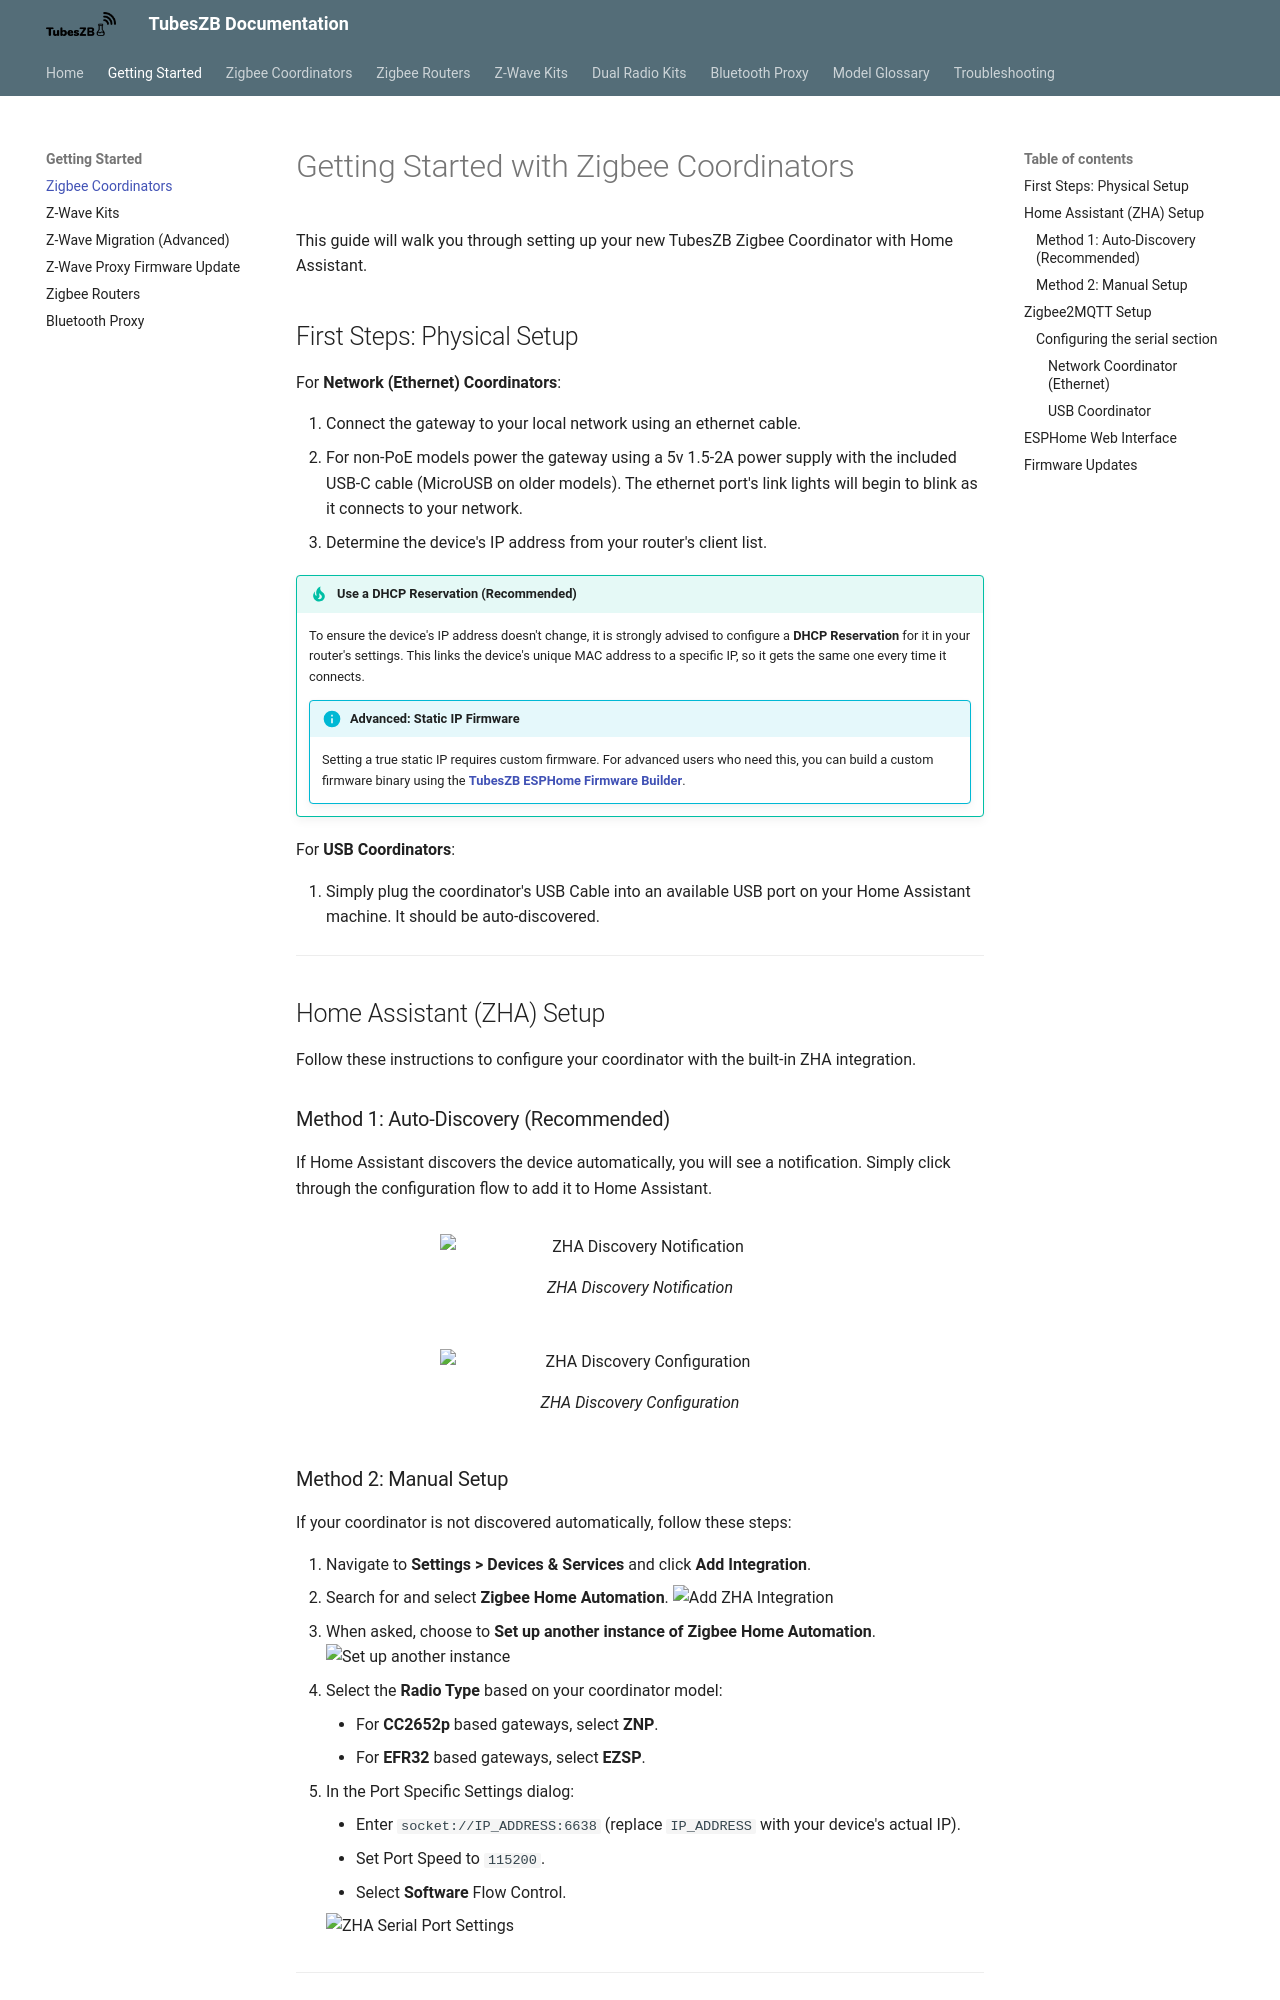

repository: tube0013/tube_gateways · page: getting-started/zigbee/index.html · generator: mkdocs

# Getting Started with Zigbee Coordinators

This guide will walk you through setting up your new TubesZB Zigbee Coordinator with Home Assistant.

## First Steps: Physical Setup

For **Network (Ethernet) Coordinators**:

1.  Connect the gateway to your local network using an ethernet cable.
2.  For non-PoE models power the gateway using a 5v 1.5-2A power supply with the included USB-C cable (MicroUSB on older models). The ethernet port's link lights will begin to blink as it connects to your network.
3.  Determine the device's IP address from your router's client list.

!!! tip "Use a DHCP Reservation (Recommended)"
    To ensure the device's IP address doesn't change, it is strongly advised to configure a **DHCP Reservation** for it in your router's settings. This links the device's unique MAC address to a specific IP, so it gets the same one every time it connects.

    !!! info "Advanced: Static IP Firmware"
        Setting a true static IP requires custom firmware. For advanced users who need this, you can build a custom firmware binary using the **[TubesZB ESPHome Firmware Builder](https://github.com/tube0013/TubesZB-ESPHome-Builder)**.

For **USB Coordinators**:

1.  Simply plug the coordinator's USB Cable into an available USB port on your Home Assistant machine. It should be auto-discovered.

---

## Home Assistant (ZHA) Setup

Follow these instructions to configure your coordinator with the built-in ZHA integration.

### Method 1: Auto-Discovery (Recommended)

If Home Assistant discovers the device automatically, you will see a notification. Simply click through the configuration flow to add it to Home Assistant.

<figure markdown>
  ![ZHA Discovery Notification](https://github.com/tube0013/tube_gateways/raw/main/images/discover0.png){ width="400" }
  <figcaption>ZHA Discovery Notification</figcaption>
</figure>

<figure markdown>
  ![ZHA Discovery Configuration](https://github.com/tube0013/tube_gateways/raw/main/images/discover1.png){ width="400" }
  <figcaption>ZHA Discovery Configuration</figcaption>
</figure>

### Method 2: Manual Setup

If your coordinator is not discovered automatically, follow these steps:

1.  Navigate to **Settings > Devices & Services** and click **Add Integration**.
2.  Search for and select **Zigbee Home Automation**.
    ![Add ZHA Integration](https://github.com/tube0013/tube_gateways/raw/main/images/manual1.png){ width="400" }
3.  When asked, choose to **Set up another instance of Zigbee Home Automation**.
    ![Set up another instance](https://github.com/tube0013/tube_gateways/raw/main/images/manual2.png){ width="400" }
4.  Select the **Radio Type** based on your coordinator model:
    * For **CC2652p** based gateways, select **ZNP**.
    * For **EFR32** based gateways, select **EZSP**.
5.  In the Port Specific Settings dialog:
    * Enter `socket://IP_ADDRESS:6638` (replace `IP_ADDRESS` with your device's actual IP).
    * Set Port Speed to `115200`.
    * Select **Software** Flow Control.

    ![ZHA Serial Port Settings](https://github.com/tube0013/tube_gateways/raw/main/images/serialportsettings.png){ width="400" }

---
